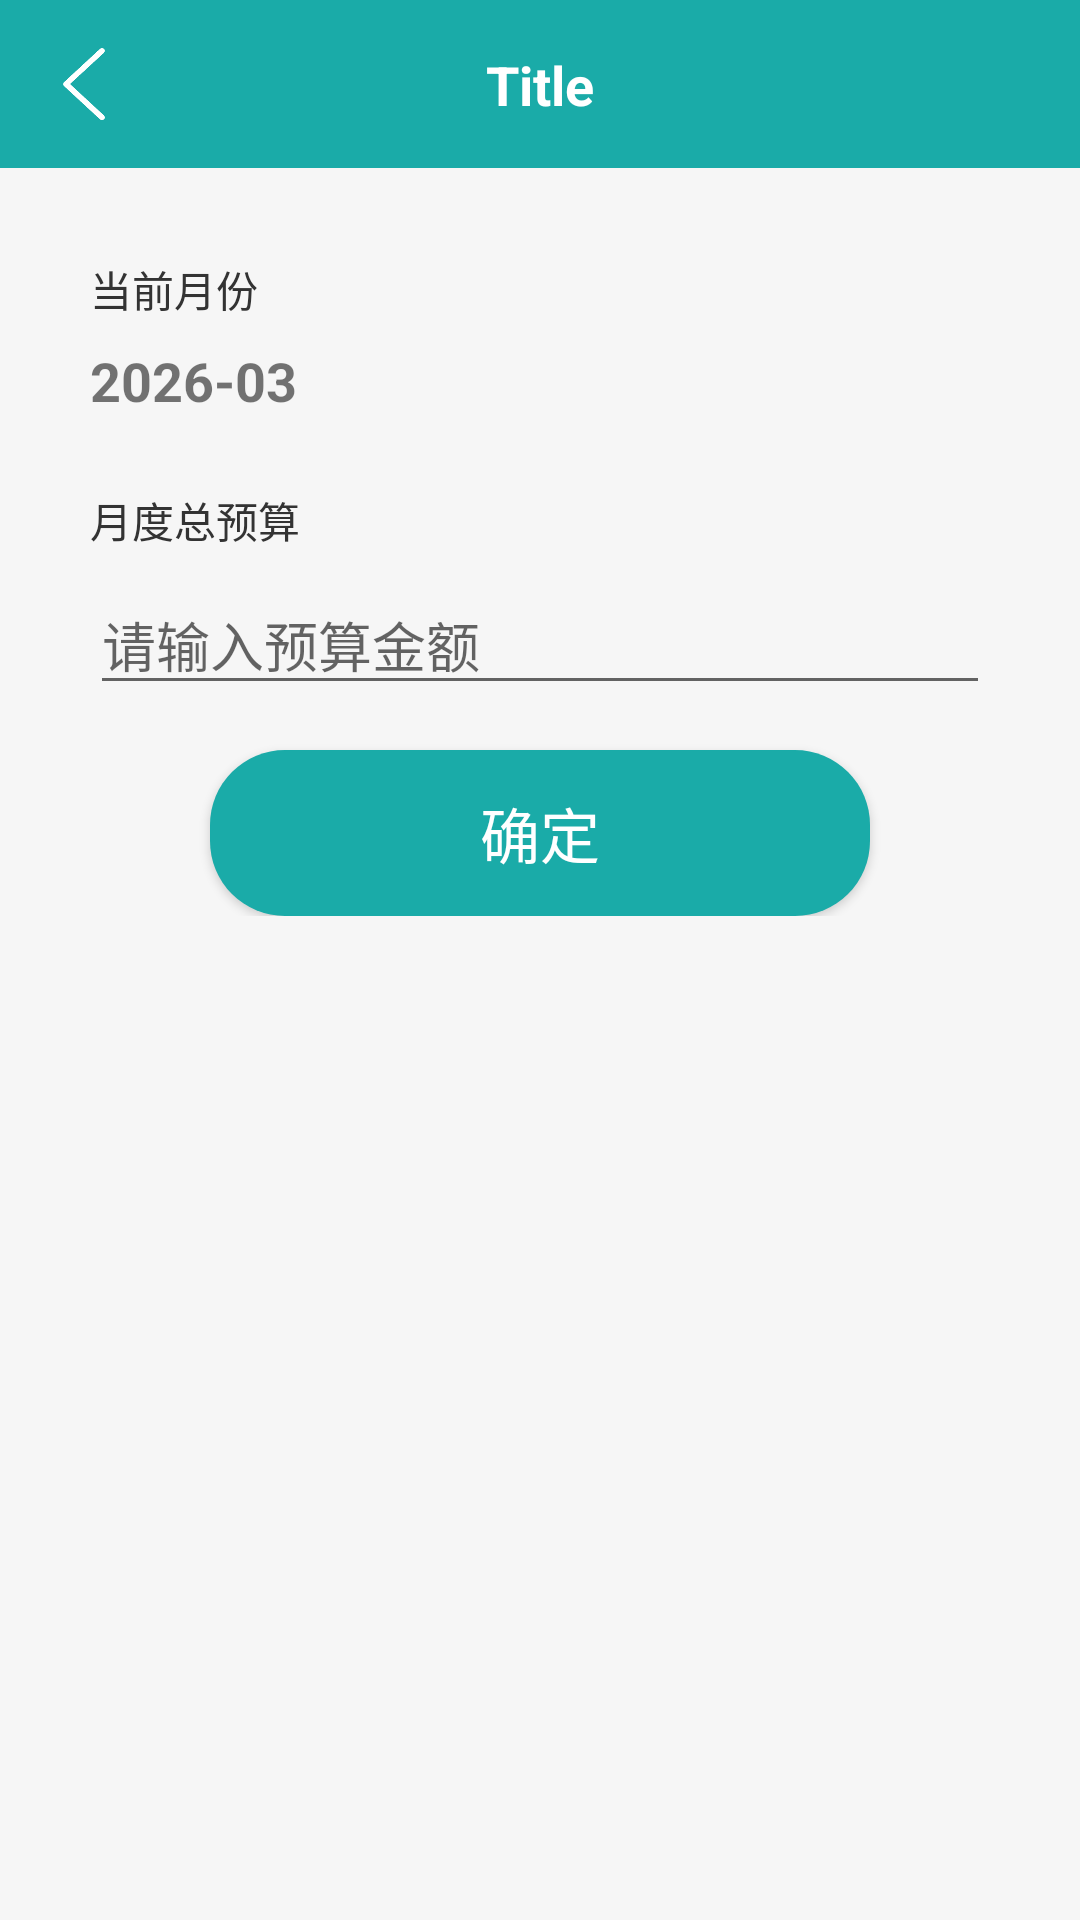

This screen was rendered from an Android layout file. Write that file and the resources it references.
<!-- AndroidManifest.xml: application theme Theme.Note -->
<!-- res/layout/fragment_budget_set.xml -->
<?xml version="1.0" encoding="utf-8"?>
<layout xmlns:android="http://schemas.android.com/apk/res/android">

    <LinearLayout
        android:layout_width="match_parent"
        android:layout_height="match_parent"
        android:orientation="vertical"
        android:background="@color/main_grey_bg">

        <include
            android:id="@+id/includeToolbar"
            layout="@layout/item_toolbar" />

        <LinearLayout
            android:layout_width="match_parent"
            android:layout_height="wrap_content"
            android:orientation="vertical"
            android:padding="30dp">

            <TextView
                android:layout_width="wrap_content"
                android:layout_height="wrap_content"
                android:text="当前月份"
                android:textColor="#333333"
                android:textSize="14sp" />

            <TextView
                android:id="@+id/tvYearMonth"
                android:layout_width="wrap_content"
                android:layout_height="wrap_content"
                android:layout_marginTop="8dp"
                android:text="2026-03"
                android:textSize="18sp"
                android:textStyle="bold" />

            <TextView
                android:layout_width="wrap_content"
                android:layout_height="wrap_content"
                android:layout_marginTop="24dp"
                android:text="月度总预算"
                android:textColor="#333333"
                android:textSize="14sp" />

            <EditText
                android:id="@+id/etBudget"
                android:layout_width="match_parent"
                android:layout_height="wrap_content"
                android:layout_marginTop="8dp"
                android:hint="请输入预算金额"
                android:inputType="numberDecimal"
                android:maxLines="1" />

            <Button
                android:id="@+id/btnSave"
                android:layout_width="match_parent"
                android:layout_height="wrap_content"
                android:gravity="center"
                android:text="确定"
                android:textColor="@color/white"
                android:textSize="20sp"
                android:background="@drawable/bg_button"
                android:paddingVertical="13dp"
                android:layout_marginHorizontal="40dp"
                android:layout_marginTop="15dp" />

        </LinearLayout>
    </LinearLayout>
</layout>
<!-- res/layout/item_toolbar.xml (included above) -->
<?xml version="1.0" encoding="utf-8"?>
<LinearLayout
    xmlns:android="http://schemas.android.com/apk/res/android"
    xmlns:app="http://schemas.android.com/apk/res-auto"
    android:layout_width="match_parent"
    android:layout_height="wrap_content"
    android:orientation="vertical"
    android:background="?attr/colorPrimary">

    
    <View
        android:id="@+id/statusBarSpacer"
        android:layout_width="match_parent"
        android:layout_height="0dp" />

    
    <androidx.constraintlayout.widget.ConstraintLayout
        android:layout_width="match_parent"
        android:layout_height="56dp"
        android:background="@color/main_color">

        <ImageView
            android:id="@+id/ivBack"
            android:layout_width="40dp"
            android:layout_height="40dp"
            android:layout_marginStart="8dp"
            android:padding="8dp"
            android:src="@drawable/ic_back"
            app:layout_constraintBottom_toBottomOf="parent"
            app:layout_constraintStart_toStartOf="parent"
            app:layout_constraintTop_toTopOf="parent"/>

        <TextView
            android:id="@+id/tvTitle"
            android:layout_width="0dp"
            android:layout_height="wrap_content"
            android:ellipsize="end"
            android:gravity="center"
            android:maxLines="1"
            android:text="Title"
            android:textColor="@android:color/white"
            android:textSize="18sp"
            android:textStyle="bold"
            android:layout_marginStart="56dp"
            android:layout_marginEnd="56dp"
            app:layout_constraintBottom_toBottomOf="@id/ivBack"
            app:layout_constraintEnd_toEndOf="parent"
            app:layout_constraintStart_toStartOf="parent"
            app:layout_constraintTop_toTopOf="@id/ivBack"/>
    </androidx.constraintlayout.widget.ConstraintLayout>

</LinearLayout>
<!-- resources referenced by this layout -->
<resources>
  <color name="main_color">#1AABA8</color>
  <color name="main_grey_bg">#f6f6f6</color>
  <color name="white">#FFFFFF</color>
  <!-- drawable bg_button (drawable) -->
  <?xml version="1.0" encoding="utf-8"?>
  <shape xmlns:android="http://schemas.android.com/apk/res/android">
  
      <corners android:radius="25dp"/>
  
      <solid android:color="@color/main_color"/>
  </shape>
  <!-- drawable ic_back: png bitmap (drawable, 2843 bytes) -->
  <style name="Theme.Note" parent="Theme.AppCompat.Light.NoActionBar" />
</resources>
